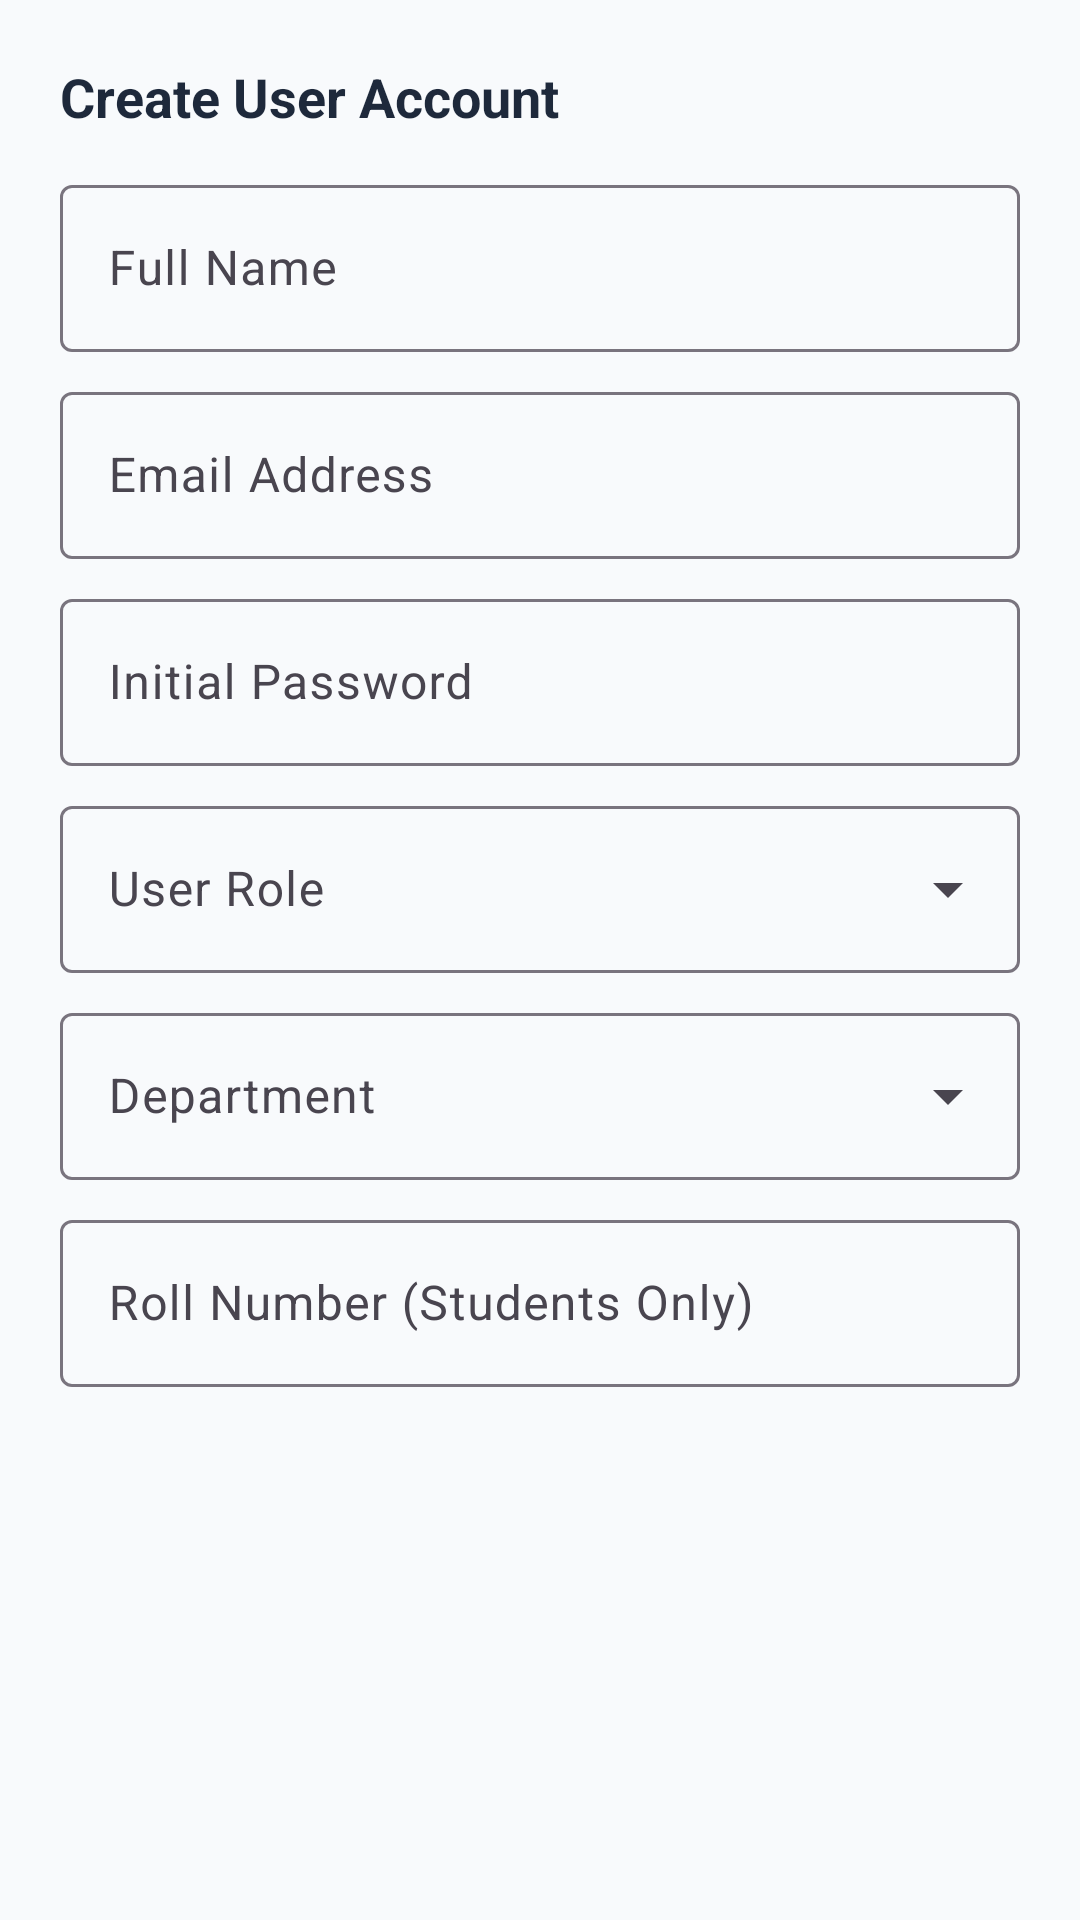

Produce the Android XML layout that renders to this screen, including the resource entries it uses.
<!-- AndroidManifest.xml: application theme Theme.Attandance -->
<!-- res/layout/dialog_add_user.xml -->
<?xml version="1.0" encoding="utf-8"?>
<ScrollView xmlns:android="http://schemas.android.com/apk/res/android"
    xmlns:app="http://schemas.android.com/apk/res-auto"
    android:layout_width="match_parent"
    android:layout_height="wrap_content">

    <LinearLayout
        android:layout_width="match_parent"
        android:layout_height="wrap_content"
        android:orientation="vertical"
        android:padding="20dp">

        <TextView
            android:layout_width="wrap_content"
            android:layout_height="wrap_content"
            android:text="Create User Account"
            android:textColor="@color/text_primary_light"
            android:textSize="18sp"
            android:textStyle="bold" />

        <com.google.android.material.textfield.TextInputLayout
            style="@style/Widget.Material3.TextInputLayout.OutlinedBox"
            android:layout_width="match_parent"
            android:layout_height="wrap_content"
            android:layout_marginTop="12dp"
            android:hint="Full Name">

            <com.google.android.material.textfield.TextInputEditText
                android:id="@+id/etDlgName"
                android:layout_width="match_parent"
                android:layout_height="wrap_content"
                android:inputType="textPersonName" />
        </com.google.android.material.textfield.TextInputLayout>

        <com.google.android.material.textfield.TextInputLayout
            style="@style/Widget.Material3.TextInputLayout.OutlinedBox"
            android:layout_width="match_parent"
            android:layout_height="wrap_content"
            android:layout_marginTop="8dp"
            android:hint="Email Address">

            <com.google.android.material.textfield.TextInputEditText
                android:id="@+id/etDlgEmail"
                android:layout_width="match_parent"
                android:layout_height="wrap_content"
                android:inputType="textEmailAddress" />
        </com.google.android.material.textfield.TextInputLayout>

        <com.google.android.material.textfield.TextInputLayout
            style="@style/Widget.Material3.TextInputLayout.OutlinedBox"
            android:layout_width="match_parent"
            android:layout_height="wrap_content"
            android:layout_marginTop="8dp"
            android:hint="Initial Password">

            <com.google.android.material.textfield.TextInputEditText
                android:id="@+id/etDlgPassword"
                android:layout_width="match_parent"
                android:layout_height="wrap_content"
                android:inputType="textPassword" />
        </com.google.android.material.textfield.TextInputLayout>

        <com.google.android.material.textfield.TextInputLayout
            style="@style/Widget.Material3.TextInputLayout.OutlinedBox.ExposedDropdownMenu"
            android:layout_width="match_parent"
            android:layout_height="wrap_content"
            android:layout_marginTop="8dp"
            android:hint="User Role">

            <AutoCompleteTextView
                android:id="@+id/actvDlgRole"
                android:layout_width="match_parent"
                android:layout_height="wrap_content"
                android:inputType="none" />
        </com.google.android.material.textfield.TextInputLayout>

        <com.google.android.material.textfield.TextInputLayout
            style="@style/Widget.Material3.TextInputLayout.OutlinedBox.ExposedDropdownMenu"
            android:layout_width="match_parent"
            android:layout_height="wrap_content"
            android:layout_marginTop="8dp"
            android:hint="Department">

            <AutoCompleteTextView
                android:id="@+id/actvDlgDept"
                android:layout_width="match_parent"
                android:layout_height="wrap_content"
                android:inputType="none" />
        </com.google.android.material.textfield.TextInputLayout>

        <com.google.android.material.textfield.TextInputLayout
            android:id="@+id/tilDlgRollNo"
            style="@style/Widget.Material3.TextInputLayout.OutlinedBox"
            android:layout_width="match_parent"
            android:layout_height="wrap_content"
            android:layout_marginTop="8dp"
            android:hint="Roll Number (Students Only)">

            <com.google.android.material.textfield.TextInputEditText
                android:id="@+id/etDlgRollNo"
                android:layout_width="match_parent"
                android:layout_height="wrap_content"
                android:inputType="text" />
        </com.google.android.material.textfield.TextInputLayout>

    </LinearLayout>
</ScrollView>
<!-- resources referenced by this layout -->
<resources>
  <color name="text_primary_light">#1E293B</color>
  <style name="Theme.Attandance" parent="Theme.Material3.DayNight.NoActionBar">
          
          <item name="colorPrimary">@color/primary</item>
          <item name="colorPrimaryVariant">@color/primary_dark</item>
          <item name="colorOnPrimary">@color/white</item>
  
          
          <item name="colorSecondary">@color/accent</item>
          <item name="colorOnSecondary">@color/white</item>
  
          
          <item name="android:statusBarColor">@color/primary_dark</item>
          <item name="android:windowLightStatusBar">false</item>
  
          
          <item name="android:windowBackground">@color/bg_light</item>
      </style>
  <color name="primary">#1E88E5</color>
  <color name="primary_dark">#1565C0</color>
  <color name="white">#FFFFFF</color>
  <color name="accent">#00B0FF</color>
  <color name="bg_light">#F8FAFC</color>
</resources>
